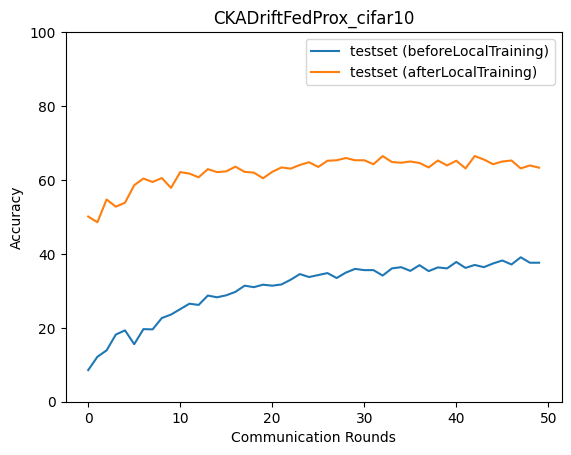

Data behind this chart, as committed beside it:
epoch, accuracy_test_before, macro_f1_test_before, macro_precision_test_before, macro_recall_test_before, accuracy_test_after, macro_f1_test_after, macro_precision_test_after, macro_recall_test_after
0, 8.55, 4.017, 5.2, 8.625, 50.1, 44.84, 49.9, 50.01
1, 12.16, 3.806, 2.4, 11.32, 48.56, 44.26, 48.05, 49.14
2, 13.89, 6.557, 5.747, 14.54, 54.71, 51.2, 53.12, 54.14
3, 18.17, 11.77, 9.23, 18.66, 52.77, 50.83, 52.36, 53.01
4, 19.31, 11.34, 9.153, 19.36, 53.84, 52.69, 56.06, 54.31
5, 15.56, 10.04, 11.1, 17.07, 58.58, 56.8, 57.58, 58.21
6, 19.64, 14.35, 19.71, 20.41, 60.39, 59.12, 59.26, 60
7, 19.57, 14.94, 22.45, 20.98, 59.45, 57.39, 58.46, 58.74
8, 22.65, 18.42, 26.97, 23.89, 60.52, 59.57, 60.93, 60.15
9, 23.58, 19.7, 32.08, 24.75, 57.85, 56.11, 58.18, 58.29
10, 25.05, 20.79, 35.68, 26.35, 62.12, 60.79, 61.59, 61.72
11, 26.52, 23.22, 30.15, 27.65, 61.72, 61, 61.36, 61.44
12, 26.19, 23.3, 31.56, 27.27, 60.72, 59.57, 60.49, 60.57
13, 28.72, 24.56, 30.93, 29.69, 62.93, 62.61, 63.58, 63.27
14, 28.26, 24.22, 31.87, 29.44, 62.12, 61.03, 61.18, 61.82
15, 28.79, 24.57, 29.88, 29.87, 62.32, 61.52, 61.76, 61.98
16, 29.73, 25.97, 35.63, 30.88, 63.59, 62.69, 62.65, 63.4
17, 31.4, 28.74, 31.53, 32.23, 62.19, 61.7, 61.77, 62.17
18, 31, 27.53, 35.46, 32.08, 61.99, 61.42, 61.83, 62.17
19, 31.66, 28.43, 33.3, 32.63, 60.45, 59, 61.41, 60.36
20, 31.4, 27.71, 33.12, 32.5, 62.19, 61.67, 61.81, 62.2
21, 31.73, 28.61, 33.16, 32.9, 63.39, 62.92, 62.98, 63.37
22, 33, 30.41, 34.42, 34.13, 63.06, 62.82, 63.16, 63.11
23, 34.54, 32.23, 37.72, 35.57, 64.06, 63.6, 63.93, 64.06
24, 33.73, 30.88, 35.5, 34.98, 64.8, 64.26, 64.79, 64.48
25, 34.27, 31.32, 38.74, 35.37, 63.53, 62.83, 62.99, 63.17
26, 34.8, 32.33, 36.91, 35.85, 65.2, 64.5, 64.84, 64.83
27, 33.47, 30.94, 38.35, 34.62, 65.33, 64.37, 64.5, 65
28, 34.94, 32.67, 38.59, 36.09, 65.93, 65.18, 65.04, 65.63
29, 35.94, 33.71, 39.64, 37.12, 65.33, 63.91, 64.62, 64.73
30, 35.6, 33.77, 38.35, 36.65, 65.33, 64.07, 64.22, 64.86
31, 35.6, 33.83, 37.88, 36.75, 64.26, 63.7, 63.78, 64.01
32, 34.13, 32.06, 37.96, 35.35, 66.47, 65.68, 65.72, 66.04
33, 36.07, 34.52, 38.77, 37.14, 64.86, 63.88, 64.13, 64.54
34, 36.41, 34.6, 39.46, 37.39, 64.66, 64.06, 64.55, 64.38
35, 35.4, 33.54, 38.55, 36.64, 65, 64.17, 64.11, 64.8
36, 36.94, 35.13, 38.48, 37.87, 64.6, 63.82, 63.81, 64.36
37, 35.34, 33.3, 38.92, 36.57, 63.39, 63.3, 64.07, 63.58
38, 36.34, 34.65, 38.53, 37.34, 65.26, 64.47, 64.86, 64.88
39, 36.07, 34.28, 38.43, 37.23, 63.93, 63.47, 63.7, 63.73
40, 37.81, 36.23, 39.74, 38.67, 65.2, 64.89, 64.89, 65.19
41, 36.21, 34.46, 37.38, 37.32, 63.13, 62.49, 62.58, 62.91
42, 37.01, 36.02, 40.14, 37.89, 66.47, 65.59, 66.27, 66.16
43, 36.41, 35.14, 38.18, 37.39, 65.53, 65.08, 65.19, 65.48
44, 37.41, 36.07, 39.67, 38.31, 64.26, 63.76, 63.64, 64.06
45, 38.21, 36.87, 40.06, 39.13, 65, 64.24, 64.32, 64.59
46, 37.14, 35.56, 39.79, 38.05, 65.26, 64.93, 64.99, 65.3
47, 39.08, 38.09, 41.1, 40.06, 63.13, 62.04, 62.9, 62.83
48, 37.61, 36.34, 39.69, 38.58, 63.93, 63.73, 64.33, 64.01
49, 37.61, 36.14, 39.48, 38.66, 63.33, 63.08, 63.42, 63.29
